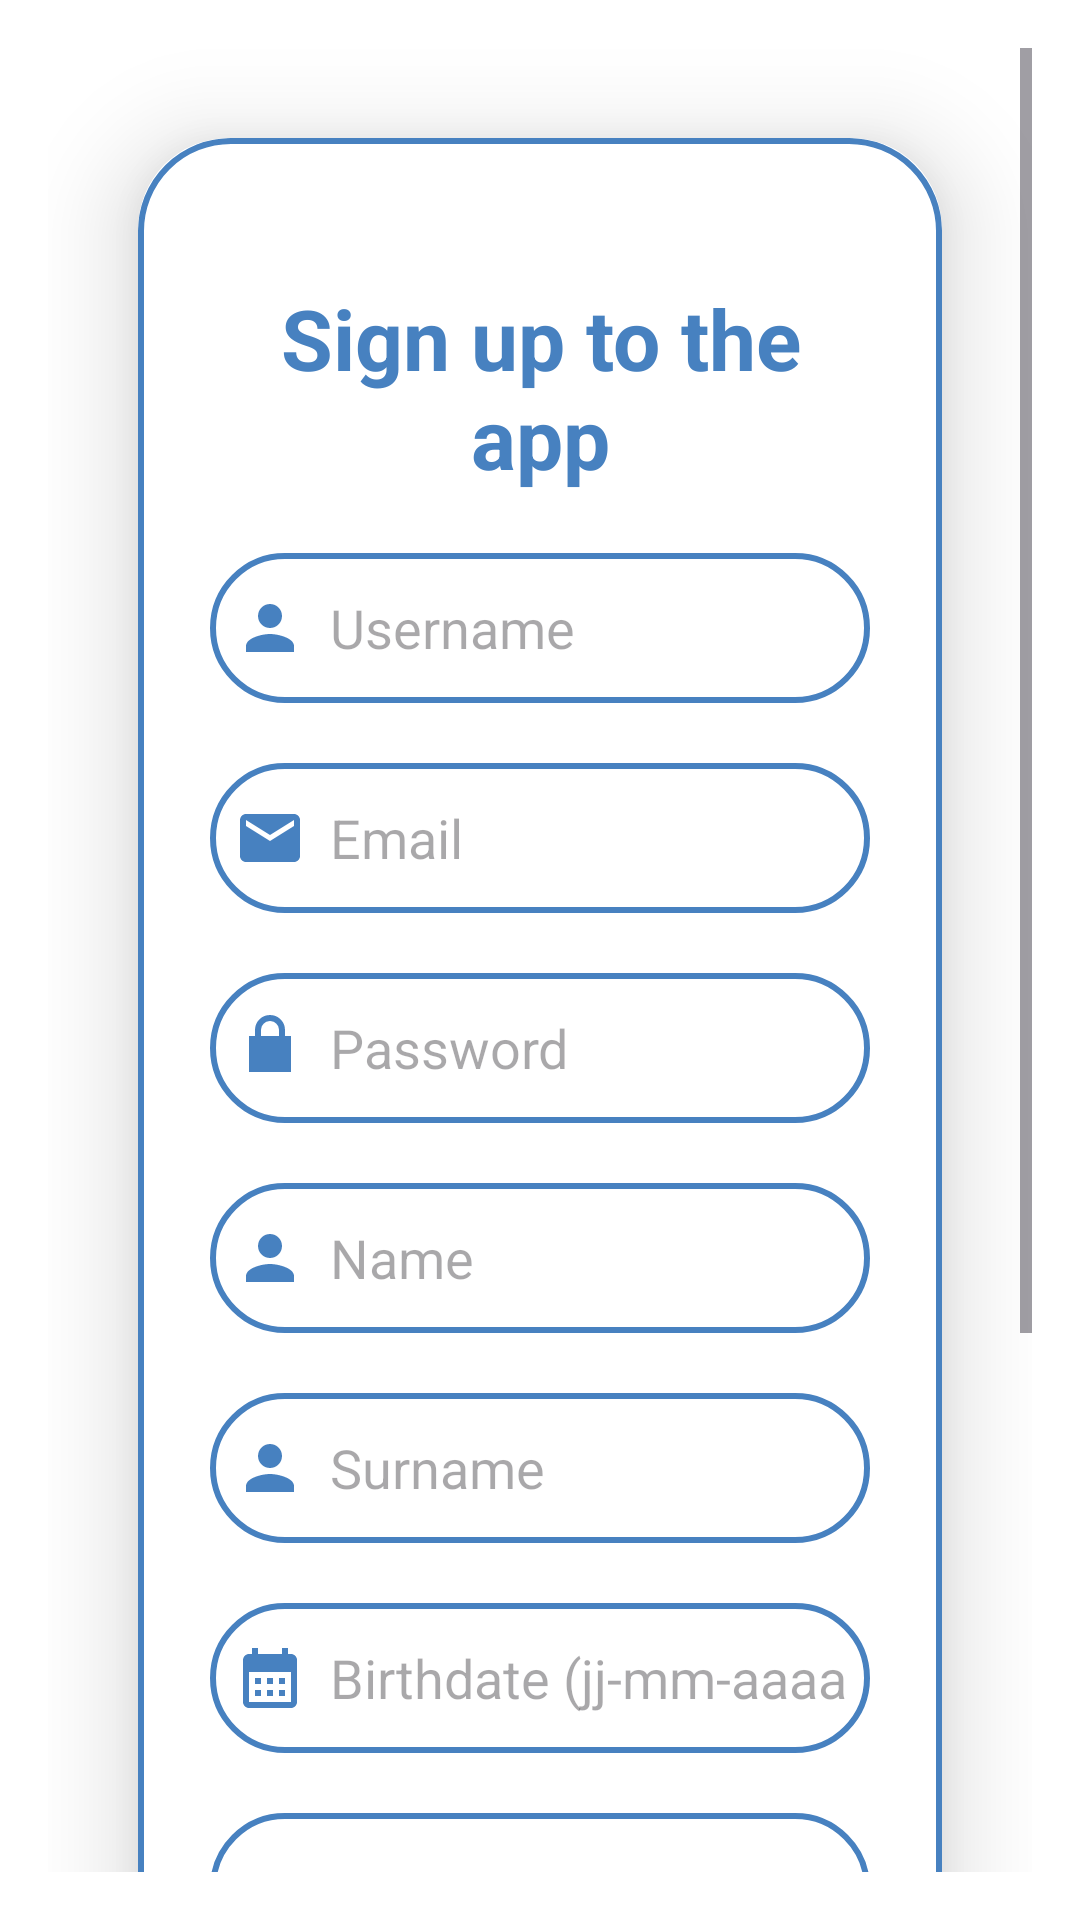

This screen was rendered from an Android layout file. Write that file and the resources it references.
<!-- AndroidManifest.xml: application theme Theme.BeHealth -->
<!-- res/layout/fragment_sign_up.xml -->
<?xml version="1.0" encoding="utf-8"?>
<LinearLayout xmlns:android="http://schemas.android.com/apk/res/android"
    xmlns:app="http://schemas.android.com/apk/res-auto"
    xmlns:tools="http://schemas.android.com/tools"
    android:id="@+id/frameLayout8"
    android:layout_width="match_parent"
    android:layout_height="match_parent"
    android:orientation="vertical"
    android:gravity="center"
    tools:context=".home.signUp.SignUpFragment">

    <android.widget.ScrollView
        android:layout_width="match_parent"
        android:layout_height="match_parent"
        android:padding="16dp">

        <androidx.cardview.widget.CardView
            android:layout_width="match_parent"
            android:layout_height="wrap_content"
            android:layout_margin="30dp"
            app:cardCornerRadius="30dp"
            app:cardElevation="20dp">

            <LinearLayout
                android:layout_width="match_parent"
                android:layout_height="wrap_content"
                android:orientation="vertical"
                android:layout_gravity="center_horizontal"
                android:padding="24dp"
                android:background="@drawable/custom_edittext">

                <TextView
                    android:id="@+id/tv_fragmentSignUp_title"
                    android:layout_width="match_parent"
                    android:layout_height="wrap_content"
                    android:layout_marginTop="24dp"
                    android:text="Sign up to the app"
                    android:textSize="28sp"
                    android:textAlignment="center"
                    android:textStyle="bold"
                    android:textColor="@color/ocean_blue"/>

                <EditText
                    android:id="@+id/et_fragmentSignUp_username"
                    android:layout_width="match_parent"
                    android:layout_height="50dp"
                    android:background="@drawable/custom_edittext"
                    android:layout_marginTop="20dp"
                    android:padding="8dp"
                    android:inputType="text"
                    android:hint="Username"
                    android:drawableLeft="@drawable/ic_baseline_person_24"
                    android:textColor="@color/black"
                    android:drawablePadding="8dp"/>

                <EditText
                    android:id="@+id/et_fragmentSignUp_mail"
                    android:layout_width="match_parent"
                    android:layout_height="50dp"
                    android:background="@drawable/custom_edittext"
                    android:layout_marginTop="20dp"
                    android:padding="8dp"
                    android:inputType="textEmailAddress"
                    android:hint="Email"
                    android:drawableLeft="@drawable/ic_baseline_email_24"
                    android:textColor="@color/black"
                    android:drawablePadding="8dp" />

                <EditText
                    android:id="@+id/et_fragmentSignUp_password"
                    android:layout_width="match_parent"
                    android:layout_height="50dp"
                    android:background="@drawable/custom_edittext"
                    android:layout_marginTop="20dp"
                    android:padding="8dp"
                    android:inputType="textPassword"
                    android:hint="Password"
                    android:drawableLeft="@drawable/ic_baseline_lock_24"
                    android:textColor="@color/black"
                    android:drawablePadding="8dp"/>

                <EditText
                    android:id="@+id/et_fragmentSignUp_name"
                    android:layout_width="match_parent"
                    android:layout_height="50dp"
                    android:background="@drawable/custom_edittext"
                    android:layout_marginTop="20dp"
                    android:padding="8dp"
                    android:inputType="text"
                    android:hint="Name"
                    android:drawableLeft="@drawable/ic_baseline_person_24"
                    android:textColor="@color/black"
                    android:drawablePadding="8dp" />

                <EditText
                    android:id="@+id/et_fragmentSignUp_surname"
                    android:layout_width="match_parent"
                    android:layout_height="50dp"
                    android:background="@drawable/custom_edittext"
                    android:layout_marginTop="20dp"
                    android:padding="8dp"
                    android:inputType="text"
                    android:hint="Surname"
                    android:drawableLeft="@drawable/ic_baseline_person_24"
                    android:textColor="@color/black"
                    android:drawablePadding="8dp" />

                <EditText
                    android:id="@+id/et_fragmentSignUp_birthdate"
                    android:layout_width="match_parent"
                    android:layout_height="50dp"
                    android:background="@drawable/custom_edittext"
                    android:layout_marginTop="20dp"
                    android:padding="8dp"
                    android:inputType="date"
                    android:hint="Birthdate (jj-mm-aaaa)"
                    android:drawableLeft="@drawable/ic_baseline_calendar_month_24"
                    android:textColor="@color/black"
                    android:drawablePadding="8dp"/>

                <Spinner
                    android:id="@+id/sp_fragmentSignUp_gender"
                    android:layout_width="match_parent"
                    android:layout_height="50dp"
                    android:layout_marginTop="20dp"
                    android:background="@drawable/custom_edittext"
                    android:padding="8dp"
                    android:spinnerMode="dropdown"
                    android:textColor="@color/black" />


                <EditText
                    android:id="@+id/et_fragmentSignUp_height"
                    android:layout_width="match_parent"
                    android:layout_height="50dp"
                    android:background="@drawable/custom_edittext"
                    android:layout_marginTop="20dp"
                    android:padding="8dp"
                    android:inputType="numberSigned"
                    android:hint="Height (cm)"
                    android:drawableLeft="@drawable/ic_baseline_arrow_circle_up_24"
                    android:textColor="@color/black"
                    android:drawablePadding="8dp"/>

                <EditText
                    android:id="@+id/et_fragmentSignUp_weight"
                    android:layout_width="match_parent"
                    android:layout_height="50dp"
                    android:background="@drawable/custom_edittext"
                    android:layout_marginTop="20dp"
                    android:padding="8dp"
                    android:inputType="numberSigned"
                    android:hint="Weight (kg)"
                    android:drawableLeft="@drawable/ic_baseline_balance_24"
                    android:textColor="@color/black"
                    android:drawablePadding="8dp" />

                <Button
                    android:id="@+id/btn_fragmentSignUp_signUp"
                    android:layout_width="match_parent"
                    android:layout_height="60dp"
                    android:text="Sign Up"
                    android:textSize="18sp"
                    android:layout_marginTop="30dp"
                    android:backgroundTint="@color/ocean_blue"
                    app:cornerRadius="20dp"/>

            </LinearLayout>
        </androidx.cardview.widget.CardView>
    </android.widget.ScrollView>

</LinearLayout>
<!-- resources referenced by this layout -->
<resources>
  <color name="black">#FF000000</color>
  <color name="ocean_blue">#4781C0</color>
  <!-- drawable custom_edittext (drawable) -->
  <?xml version="1.0" encoding="utf-8"?>
  <shape xmlns:android="http://schemas.android.com/apk/res/android"
      android:shape="rectangle">
  
      <stroke
          android:width="2dp"
          android:color="@color/ocean_blue"/>
  
      <corners
          android:radius="30dp"/>
  
  </shape>
  <!-- drawable ic_baseline_arrow_circle_up_24 (drawable) -->
  <vector xmlns:android="http://schemas.android.com/apk/res/android"
      android:width="24dp"
      android:height="24dp"
      android:viewportWidth="24"
      android:viewportHeight="24">
  
      <path
          android:fillColor="@color/ocean_blue"
          android:pathData="M12,20c-4.41,0 -8,-3.59 -8,-8s3.59,-8 8,-8s8,3.59 8,8S16.41,20 12,20M12,22c5.52,0 10,-4.48 10,-10c0,-5.52 -4.48,-10 -10,-10C6.48,2 2,6.48 2,12C2,17.52 6.48,22 12,22L12,22zM11,12l0,4h2l0,-4h3l-4,-4l-4,4H11z" />
  
  </vector>
  <!-- drawable ic_baseline_calendar_month_24 (drawable) -->
  <vector xmlns:android="http://schemas.android.com/apk/res/android"
      android:width="24dp"
      android:height="24dp"
      android:viewportWidth="24"
      android:viewportHeight="24">
  
      <path
          android:fillColor="@color/ocean_blue"
          android:pathData="M19,4h-1V2h-2v2H8V2H6v2H5C3.89,4 3.01,4.9 3.01,6L3,20c0,1.1 0.89,2 2,2h14c1.1,0 2,-0.9 2,-2V6C21,4.9 20.1,4 19,4zM19,20H5V10h14V20zM9,14H7v-2h2V14zM13,14h-2v-2h2V14zM17,14h-2v-2h2V14zM9,18H7v-2h2V18zM13,18h-2v-2h2V18zM17,18h-2v-2h2V18z" />
  
  </vector>
  <!-- drawable ic_baseline_email_24 (drawable) -->
  <vector xmlns:android="http://schemas.android.com/apk/res/android"
      android:height="24dp"
      android:width="24dp"
      android:viewportHeight="24"
      android:viewportWidth="24">
      <path
          android:fillColor="@color/ocean_blue"
          android:pathData="M20,4L4,4c-1.1,0 -1.99,0.9 -1.99,2L2,18c0,1.1 0.9,2 2,2h16c1.1,0 2,-0.9 2,-2L22,6c0,-1.1 -0.9,-2 -2,-2zM20,8l-8,5 -8,-5L4,6l8,5 8,-5v2z"/>
  </vector>
  <!-- drawable ic_baseline_lock_24 (drawable) -->
  <vector xmlns:android="http://schemas.android.com/apk/res/android"
      android:width="24dp"
      android:height="24dp"
      android:viewportWidth="24"
      android:viewportHeight="24">
      <path
          android:fillColor="@color/ocean_blue"
          android:pathData="M12,17a2,2 0 1,0 0,-4 2,2 0 0,0 0,4zM17,8V6a5,5 0 0,0 -10,0v2H5v12h14V8h-2zM9,6a3,3 0 0,1 6,0v2h-6V6z"/>
  </vector>
  <!-- drawable ic_baseline_person_24 (drawable) -->
  <vector xmlns:android="http://schemas.android.com/apk/res/android"
      android:width="24dp"
      android:height="24dp"
      android:viewportWidth="24"
      android:viewportHeight="24">
      <path
          android:fillColor="@color/ocean_blue"
          android:pathData="M12,12c2.21,0 4,-1.79 4,-4s-1.79,-4 -4,-4 -4,1.79 -4,4 1.79,4 4,4zM12,14c-2.67,0 -8,1.34 -8,4v2h16v-2c0,-2.66 -5.33,-4 -8,-4z"/>
  </vector>
  <style name="Theme.BeHealth" parent="Base.Theme.BeHealth" />
  <style name="Base.Theme.BeHealth" parent="Theme.Material3.DayNight.NoActionBar">
          <item name="colorPrimary">@color/ocean_blue</item>
          <item name="android:windowBackground">@color/white</item>
          <item name="android:statusBarColor">@color/ocean_blue</item>
          <item name="android:navigationBarColor">@color/ocean_blue</item>
      </style>
  <color name="white">#FFFFFF</color>
</resources>
